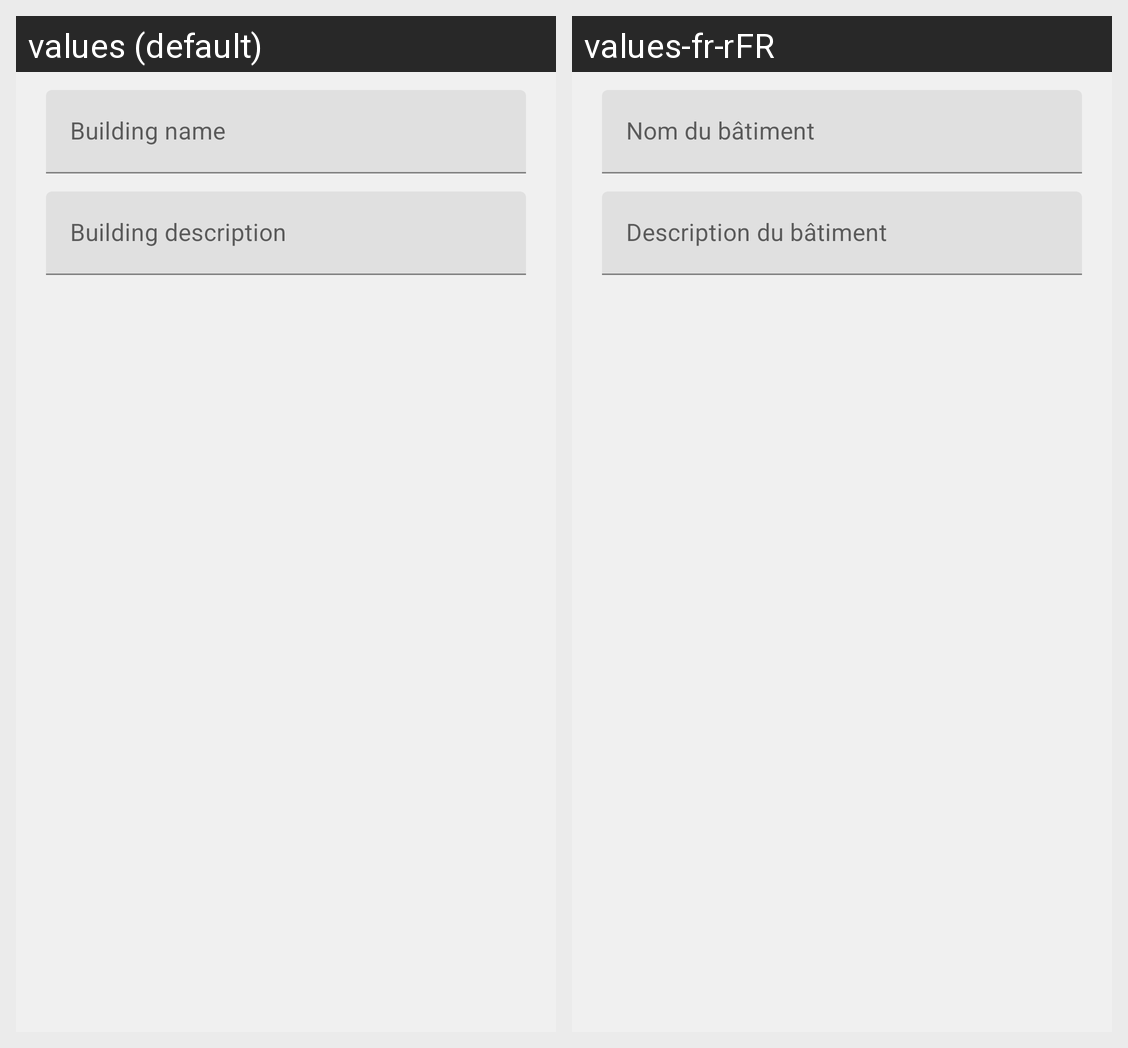

The same Android screen rendered under two of its app's locales, left to right. List the strings drawn on it with the default value and each locale's translation.
Android screen res/layout/dialog_create_building.xml rendered under 2 locales, left to right: values (default), values-fr-rFR. Device: Nexus 5 (rendered at 1080×1920; each locale shown at half size, 540×960, under a caption strip naming it); theme Theme.RoomView.
Strings drawn on this screen, with the default value and each locale's value (text and hints the layout hard-codes, and strings that could not be matched under every locale, appear in the picture but are not listed):

building_name
  values: Building name
  values-fr-rFR: Nom du bâtiment

building_description
  values: Building description
  values-fr-rFR: Description du bâtiment
